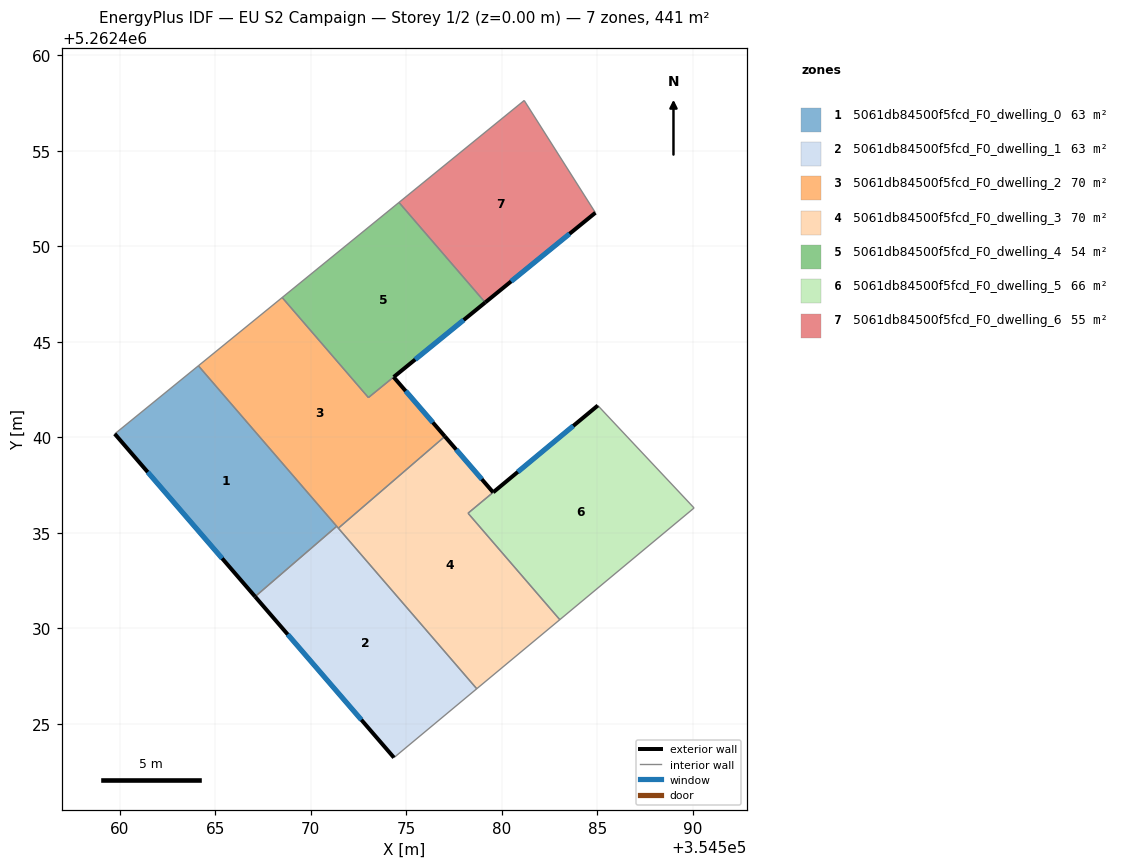
=== STOREY PLAN SPEC (per zone: floor XY polygon, exterior-wall plan segments, windows/doors) ===
zone 1: 5061db84500f5fcd_F0_dwelling_0  (63.0 m²)
  floor: (354564.11, 5262443.75) (354571.35, 5262435.35) (354567.08, 5262431.67) (354559.74, 5262440.18)
  exterior wall: (354559.74, 5262440.18) – (354567.08, 5262431.67)  [11.2 m]
    window: (354561.46, 5262438.18) – (354565.36, 5262433.67)  [9.5 m²]
  interior walls: 3
zone 2: 5061db84500f5fcd_F0_dwelling_1  (63.0 m²)
  floor: (354571.35, 5262435.35) (354578.68, 5262426.85) (354574.35, 5262423.24) (354567.08, 5262431.67)
  exterior wall: (354567.08, 5262431.67) – (354574.35, 5262423.24)  [11.1 m]
    window: (354568.79, 5262429.69) – (354572.64, 5262425.22)  [9.4 m²]
  interior walls: 4
zone 3: 5061db84500f5fcd_F0_dwelling_2  (70.0 m²)
  floor: (354574.33, 5262443.16) (354577.01, 5262440.05) (354571.44, 5262435.25) (354564.11, 5262443.75) (354568.50, 5262447.32) (354573.01, 5262442.08)
  exterior wall: (354577.01, 5262440.05) – (354574.33, 5262443.16)  [4.1 m]
    window: (354576.38, 5262440.78) – (354574.96, 5262442.43)  [3.5 m²]
  interior walls: 7
zone 4: 5061db84500f5fcd_F0_dwelling_3  (69.6 m²)
  floor: (354579.54, 5262437.12) (354578.23, 5262436.03) (354583.03, 5262430.46) (354578.68, 5262426.85) (354571.44, 5262435.25) (354577.01, 5262440.05)
  exterior wall: (354579.54, 5262437.12) – (354577.01, 5262440.05)  [3.9 m]
    window: (354578.95, 5262437.81) – (354577.61, 5262439.36)  [3.3 m²]
  interior walls: 6
zone 5: 5061db84500f5fcd_F0_dwelling_4  (54.5 m²)
  floor: (354574.61, 5262452.30) (354579.12, 5262447.06) (354573.01, 5262442.08) (354568.50, 5262447.32)
  exterior wall: (354574.34, 5262443.16) – (354579.12, 5262447.06)  [6.2 m]
    window: (354575.46, 5262444.08) – (354578.00, 5262446.15)  [5.2 m²]
  interior walls: 4
zone 6: 5061db84500f5fcd_F0_dwelling_5  (66.0 m²)
  floor: (354585.02, 5262441.67) (354590.06, 5262436.31) (354583.03, 5262430.46) (354578.23, 5262436.03)
  exterior wall: (354585.02, 5262441.67) – (354579.54, 5262437.13)  [7.1 m]
    window: (354583.73, 5262440.60) – (354580.83, 5262438.19)  [6.0 m²]
  interior walls: 4
zone 7: 5061db84500f5fcd_F0_dwelling_6  (54.9 m²)
  floor: (354581.17, 5262457.63) (354584.89, 5262451.76) (354579.12, 5262447.06) (354574.61, 5262452.30)
  exterior wall: (354579.12, 5262447.06) – (354584.89, 5262451.76)  [7.4 m]
    window: (354580.48, 5262448.16) – (354583.54, 5262450.66)  [6.3 m²]
  interior walls: 3

=== DERIVED (storey summary) ===
Building: EU S2 Campaign
Storey: 1 of 2  (floor level z = 0.00 m)
Storey gross floor area: 440.9 m²
Zones on this storey: 7
  - 5061db84500f5fcd_F0_dwelling_0: floor 63.0 m²; exterior wall 11.2 m (33.7 m²); 1 window(s) 9.5 m²; WWR 28.1%
  - 5061db84500f5fcd_F0_dwelling_1: floor 63.0 m²; exterior wall 11.1 m (33.4 m²); 1 window(s) 9.4 m²; WWR 28.1%
  - 5061db84500f5fcd_F0_dwelling_2: floor 70.0 m²; exterior wall 4.1 m (12.3 m²); 1 window(s) 3.5 m²; WWR 28.1%
  - 5061db84500f5fcd_F0_dwelling_3: floor 69.6 m²; exterior wall 3.9 m (11.6 m²); 1 window(s) 3.3 m²; WWR 28.1%
  - 5061db84500f5fcd_F0_dwelling_4: floor 54.5 m²; exterior wall 6.2 m (18.5 m²); 1 window(s) 5.2 m²; WWR 28.1%
  - 5061db84500f5fcd_F0_dwelling_5: floor 66.0 m²; exterior wall 7.1 m (21.3 m²); 1 window(s) 6.0 m²; WWR 28.1%
  - 5061db84500f5fcd_F0_dwelling_6: floor 54.9 m²; exterior wall 7.4 m (22.3 m²); 1 window(s) 6.3 m²; WWR 28.1%
Zone adjacency (shared interzone walls):
  - 5061db84500f5fcd_F0_dwelling_0 ↔ 5061db84500f5fcd_F0_dwelling_1
  - 5061db84500f5fcd_F0_dwelling_0 ↔ 5061db84500f5fcd_F0_dwelling_2
  - 5061db84500f5fcd_F0_dwelling_1 ↔ 5061db84500f5fcd_F0_dwelling_2
  - 5061db84500f5fcd_F0_dwelling_1 ↔ 5061db84500f5fcd_F0_dwelling_3
  - 5061db84500f5fcd_F0_dwelling_2 ↔ 5061db84500f5fcd_F0_dwelling_3
  - 5061db84500f5fcd_F0_dwelling_2 ↔ 5061db84500f5fcd_F0_dwelling_4
  - 5061db84500f5fcd_F0_dwelling_3 ↔ 5061db84500f5fcd_F0_dwelling_5
  - 5061db84500f5fcd_F0_dwelling_4 ↔ 5061db84500f5fcd_F0_dwelling_6